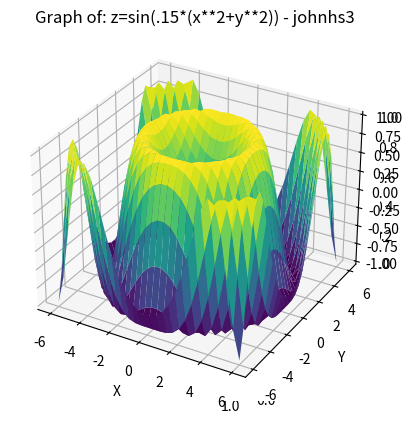

Reproduce this figure in Python.
from mpl_toolkits import mplot3d



import numpy as np
import matplotlib.pyplot  as plt

fig = plt.figure()
ax = plt.axes(projection='3d')

def f(x,y):
    return np.sin(.15*(x**2+y**2))

x = np.linspace(-6, 6, 30)
y = np.linspace(-6, 6, 30)

X, Y = np.meshgrid(x, y)
Z = f(X, Y)

fig = plt.figure()
ax = plt.axes(projection='3d')

ax = plt.axes(projection='3d')
ax.plot_surface(X, Y, Z, rstride=1, cstride=1,
                cmap='viridis', edgecolor='none')
ax.set_title('Graph of: z=sin(.15*(x**2+y**2)) - johnhs3');

ax.set_xlabel('X')
ax.set_ylabel('Y')
ax.set_zlabel('Z');
